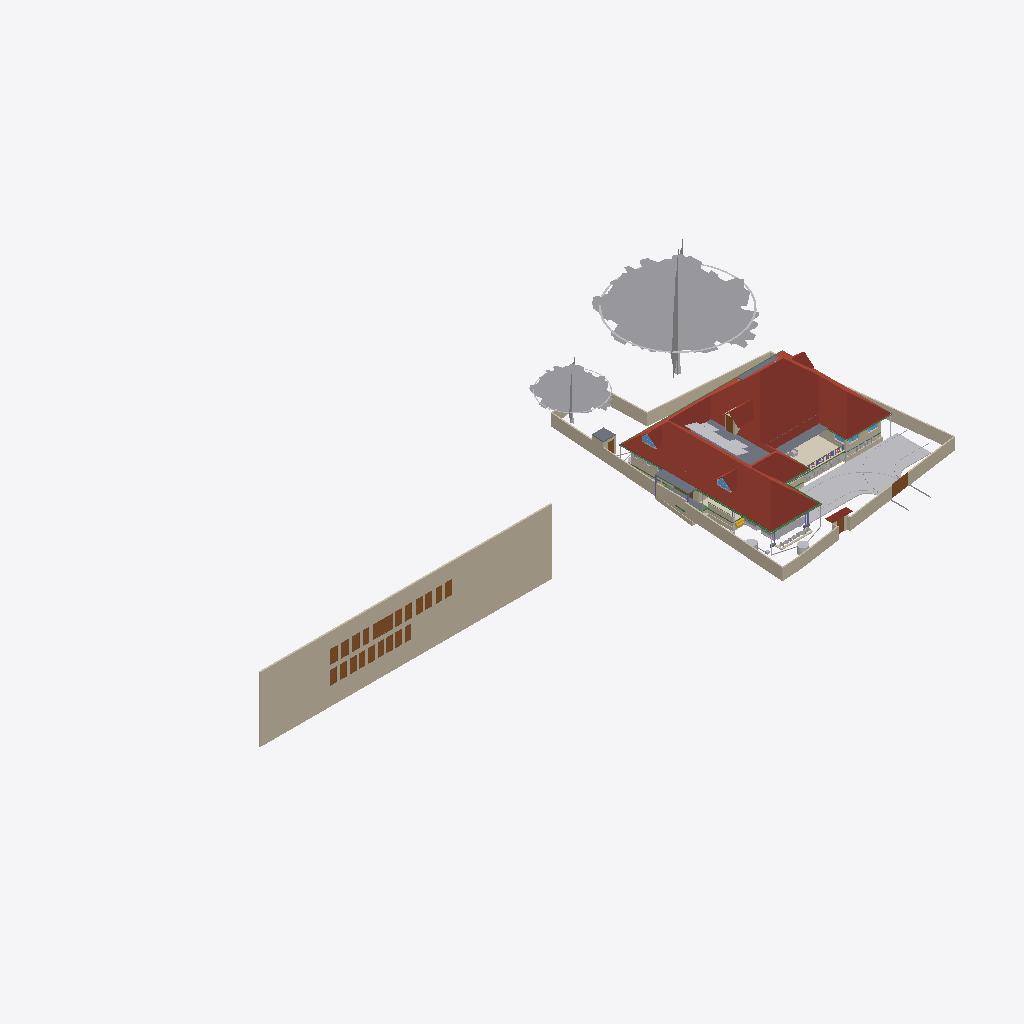
Isometric view of an IFC building model (IFC-SPF (STEP), schema IFC4X3, length unit metre), seen from the south-west, elements coloured by IFC class (only those large enough to see are counted): 35 walls (beige), 25 doors (brown), 21 other elements (light grey), 10 beams (green), 7 slabs (grey), 6 roofs (red-brown), 5 windows (light blue), 1 covering (cream), 1 stair flight (yellow).
Extent 101.4 m × 45.0 m × 19.6 m (x, y, z). Storeys (10): Footing at -0.87 m; 00 at 0.00 m; Verandah at 0.00 m; Plumbing at 0.00 m; GF at 0.45 m; GFLintel at 2.55 m; FF at 3.45 m; GF-E at 3.45 m; schedule at 5.00 m; FFtop at 5.70 m. Elements (1039): 275 IfcBeam, 275 IfcWall, 79 IfcPipeSegment, 67 IfcFurniture, 47 IfcCovering, 47 IfcDoor, 44 IfcColumn, 31 IfcWindow, 29 IfcGeographicElement, 20 IfcDistributionChamberElement, 20 IfcSlab, 18 IfcSanitaryTerminal.

HEADER;
FILE_DESCRIPTION(('ViewDefinition[DesignTransferView]'),'2;1');
FILE_NAME('Sreekesh.ifc','2025-07-23T11:55:28+05:30',(),(),'IfcOpenShell 0.8.3-post1','Bonsai 0.8.3-post1','Nobody');
FILE_SCHEMA(('IFC4X3'));
ENDSEC;
DATA;
#1=IFCPROJECT('0aPvmvJuf5owphcfiKWAsN',$,'My Project',$,$,$,$,(#14,#26),#9);
#30=IFCSITE('3jTVXq97zE2OZTfzZH9iYT',$,'My Site',$,$,#53,$,$,$,$,$,$,$,$);
#211744=IFCSITE('2pH2ecD1v9bgK8psTEcl$_',$,'Site',$,$,#211760,#211754,$,$,$,$,$,$,$);
#36=IFCBUILDING('3Bt1MypEf4fuqFfshm9kTs',$,'My Building',$,$,#59,$,$,$,$,$,$);
#333137=IFCBUILDING('2u05Cn$TD6OPdaLJzvNsxO',$,'GFWall',$,$,#333157,$,$,$,$,$,$);
#339211=IFCBUILDING('002Xt49mzDahM74jmffgUi',$,'GF-P',$,$,#339231,$,$,$,$,$,$);
#42=IFCBUILDINGSTOREY('3Yt8GBe1vE1Byt_$JKaQnQ',$,'GF',$,$,#7313,$,$,$,$);
#8023=IFCBUILDINGSTOREY('3LNq90aff4Xhn4xfthWyFx',$,'00',$,$,#8039,$,$,$,$);
#71986=IFCBUILDINGSTOREY('1ZF$IMkzjA5efl8XVVA8ry',$,'FFtop',$,$,#72046,$,$,$,$);
#72129=IFCBUILDINGSTOREY('1Nt2vvvNTB5u0X$NIke4ti',$,'GFLintel',$,$,#280967,$,$,$,$);
#83382=IFCBUILDINGSTOREY('2do7yjy$r1eOSN7_GxsK9f',$,'FF',$,$,#83409,$,$,$,$);
#301077=IFCBUILDINGSTOREY('1n3LFyF6X708Cvo1r86gbR',$,'Footing',$,$,#301097,$,$,$,$);
#340744=IFCBUILDINGSTOREY('0$aAKYJlj1sB8ELKRxTL7n',$,'GF-E',$,$,#340770,$,$,$,$);
#360055=IFCBUILDINGSTOREY('2kU8qRmBnF7foRmD37T33I',$,'Verandah',$,$,#360071,$,$,$,$);
#367233=IFCBUILDINGSTOREY('3r39yX7tr10xAjP1zlM9FN',$,'Plumbing',$,$,#367249,$,$,$,$);
#436766=IFCBUILDINGSTOREY('2CUKbd$of0Yx1yz6tYDaJY',$,'schedule',$,$,#436793,$,$,$,$);
#436236=IFCWALL('0fO5bxiLf2rPrmsDIadgTP',$,'Wall',$,$,#436798,#436242,$,$);
#389380=IFCROOF('2YQzS8qNnFqRTnIlyQr$6O',$,'Roof',$,$,#389458,#389379,$,.HIP_ROOF.);
#158109=IFCGEOGRAPHICELEMENT('1ICn9VC11DLu$jSeyjW6na',$,'GeographicElement',$,$,#159277,#158141,$,$);
#363541=IFCCOURSE('0hYJyXEsXANxqeScN2ddTn',$,'Course',$,$,#364727,#363556,$,$);
#158156=IFCGEOGRAPHICELEMENT('2JlHSkVhjCZPlJyc1W8A6K',$,'GeographicElement',$,$,#159282,#158188,$,$);
#285749=IFCWALL('23M4dZECv7RPP4RWKkyrhY',$,'Wall.082',$,$,#435018,#285760,$,$);
#65997=IFCWALL('1DC2$ngnnDR8Q9h6mAR0js',$,'Wall',$,$,#345521,#66003,$,$);
#222195=IFCWALL('2ixJvC9dH599amejUM2w6G',$,'Wall',$,$,#293165,#222215,$,$);
#66022=IFCWALL('2FUeR5sFb9uwjJGdeVWABU',$,'Wall',$,$,#431152,#66028,$,$);
#345031=IFCCOVERING('3RPlCoLTXEkg2LQ5VmhLHT',$,'Covering',$,$,#361378,#345042,$,$);
#226167=IFCWALL('1JVywoPUH41xuuLQv_Mf23',$,'Wall.082',$,$,#434788,#226178,$,$);
#5763=IFCSLAB('2k1_QIQ_vEheGYBKPFgtqG',$,'Slab',$,$,#339798,#5774,$,$);
#65878=IFCWALL('1RxXXtAKb3$uqm3spal5Ab',$,'Wall.049',$,$,#434824,#65884,$,$);
#110356=IFCWALL('3Jc2L501zCIf2lBfrewdbK',$,'Wall',$,$,#434868,#110367,$,$);
#345472=IFCWALL('0yhntx_XHBtOwqFxJIUy0e',$,'Wall.082',$,$,#345566,#345483,$,$);
#219358=IFCROOF('2NvTBbesP9PgYEhMlxRBaG',$,'Roof',$,$,#219414,#219392,$,.GABLE_ROOF.);
#106476=IFCSLAB('3SWoLdiHLDExF96lrfPbJY',$,'Slab',$,$,#280977,#106487,$,$);
#285691=IFCWALL('3FXX66X1H7gQUhINB1ZqHj',$,'Wall.082',$,$,#434912,#285702,$,$);
#2872=IFCWALL('0VICnwrYLCM9IhHcjSiD9g',$,'Wall',$,$,#333268,#2879,$,$);
#106448=IFCSLAB('1GhnzeWbD1FR$mVw6S$mla',$,'Slab',$,$,#280972,#106464,$,$);
#146729=IFCVEHICLE('0zRPRsukT96P6cuFPGiKs1',$,'Vehicle',$,$,#189086,#146742,$,$);
#438103=IFCDOOR('1W4kbGnrf4BviYzt90euy7',$,'Door',$,$,#438187,#438167,'03',2.09999990463257,1.20000004768372,$,$,$);
#3151=IFCWALL('2frHB1bR9FtP23RXamn7Ko',$,'Wall',$,$,#333488,#3162,$,$);
#109955=IFCWALL('0m53cJKujAOwiy8OxGf4Uf',$,'Wall',$,$,#434806,#109966,$,$);
#218560=IFCROOF('2C1nQ2OAXBdxxnXR0n9JKC',$,'Roof',$,$,#218716,#218594,$,.GABLE_ROOF.);
#217997=IFCROOF('2hcpXsHbj3E8lTGOwf_Twb',$,'Roof',$,$,#357861,#218003,$,.GABLE_ROOF.);
#116735=IFCDOOR('1dZUIR_mr60wAZddeiCYTI',$,'Door',$,$,#281598,#116767,$,1.79999995231628,3.0,$,$,$);
#3520=IFCWALL('1kfIyPN_b4JPSDED46DDvv',$,'Wall',$,$,#333253,#3526,$,$);
#117253=IFCWALL('2NQIKohcDAsQMbNSTdACJd',$,'Wall.049',$,$,#434706,#117264,$,$);
#218717=IFCROOF('1hzKHTNaL00O8K0DSnXvur',$,'Roof',$,$,#218864,#218751,$,.GABLE_ROOF.);
#389139=IFCBEAM('38yYLt849AL9vMzuf_qlJY',$,'Beam',$,$,#389209,#389138,$,$);
#117585=IFCSLAB('00nkzVGuT6heoHGHN6WRGv',$,'Slab',$,$,#369021,#117596,$,$);
#219564=IFCSLAB('3MJkxlHa9Ayv5Szi0695pa',$,'Slab',$,$,#351081,#219578,$,$);
#110251=IFCROOF('2Ww7svPQzEgA_fCzhmYus_',$,'Roof',$,$,#363446,#110283,$,.HIP_ROOF.);
#309185=IFCWALL('1RTxTTrCL8QeAofqzjoycv',$,'Wall',$,$,#314935,#309196,$,$);
#330794=IFCSLAB('2m4RWmARb8ng3Ygm017ww6',$,'Slab',$,$,#332135,#330805,$,$);
#388788=IFCBEAM('0CBrXPli9CuuYJqAxGAoT2',$,'Beam',$,$,#389194,#388787,$,$);
#332304=IFCWALL('0ZmojOdCnDxP$iDjWVcZ2G',$,'Wall',$,$,#360087,#332324,$,$);
#72992=IFCWALL('0nKeLZCI54WeIG0cLfl1fW',$,'Wall',$,$,#368846,#73003,$,$);
#432857=IFCWASTETERMINAL('291ZfaJMX2QgzA0yx6Dgbh',$,'WasteTerminal',$,$,#433019,#432868,$,$);
#436799=IFCDOOR('0XlfQQ3kH9bQ4xqE2F$NJd',$,'Door',$,$,#436880,#436807,'01',2.09999990463257,1.20000004768372,$,$,$);
#437395=IFCDOOR('2VOTDILfv12gFz9g4dV8WW',$,'Door',$,$,#437449,#437409,'02',2.09999990463257,1.20000004768372,$,$,$);
#437450=IFCDOOR('37YLLyO1T0MRzd$WfncXke',$,'Door',$,$,#437789,#437464,'03',2.09999990463257,1.20000004768372,$,$,$);
#388715=IFCBEAM('3jI7cp3YfEpe0vqGUIgXwj',$,'Beam',$,$,#389169,#388714,$,$);
#438749=IFCDOOR('0$8DVY4oP3JO_c4OhxM5aR',$,'Door',$,$,#438847,#438813,'03',2.09999990463257,1.20000004768372,$,$,$);
#439176=IFCDOOR('1NZwsCyRPA_Rvuq6ikN8ou',$,'Door',$,$,#439267,#439574,'03',2.09999990463257,1.20000004768372,$,$,$);
#439989=IFCDOOR('0D4N6xcBrEcv7IQhny9OtU',$,'Door',$,$,#440167,#440115,'03',2.09999990463257,1.20000004768372,$,$,$);
#440204=IFCDOOR('0HjACDWSL4vgj3$kRw90ep',$,'Door',$,$,#440552,#440386,'03',2.09999990463257,1.20000004768372,$,$,$);
#438349=IFCDOOR('2bR2Lz4dfAH9NgHBO7V5eF',$,'Door',$,$,#438440,#438413,'03',2.09999990463257,1.20000004768372,$,$,$);
#438650=IFCDOOR('3J6pX7wADBiwY7pVd53n9u',$,'Door',$,$,#438748,#438714,'03',2.09999990463257,1.20000004768372,$,$,$);
#438848=IFCDOOR('2HPJSE6uf7U8CSmEi_m1ZG',$,'Door',$,$,#438909,#438862,'03',2.09999990463257,1.20000004768372,$,$,$);
#439604=IFCDOOR('0QS2XabDX52xoB56jEdYKn',$,'Door',$,$,#439711,#439677,'03',2.09999990463257,1.20000004768372,$,$,$);
#439815=IFCDOOR('2VNwutCjrDBfJLcvmkUCbO',$,'Door',$,$,#439876,#439829,'03',2.09999990463257,1.20000004768372,$,$,$);
#439712=IFCDOOR('1r8n9ueob9YhwGM$AZbf6r',$,'Door',$,$,#440517,#439785,'03',2.09999990463257,1.20000004768372,$,$,$);
#440168=IFCDOOR('05ygje8oDCM8k$DCM_FIgq',$,'Door',$,$,#440547,#440182,'03',2.09999990463257,1.20000004768372,$,$,$);
#146896=IFCDOOR('233Y4LKh93tgjzr0JDxIFw',$,'Door',$,$,#348594,#146970,$,2.09999990463257,1.20000004768372,$,$,$);
#328429=IFCWALL('2kbqNKfzvEQ9JHWg3KnlRz',$,'Wall',$,$,#360107,#328449,$,$);
#437505=IFCDOOR('3Vw79$mJ981wtZ4gjDcwpp',$,'Door',$,$,#437589,#437562,'03',2.09999990463257,1.20000004768372,$,$,$);
#440245=IFCDOOR('3YaKBNTQT2i9t1UCoCRD3o',$,'Door',$,$,#440557,#440423,'03',2.09999990463257,1.20000004768372,$,$,$);
#206723=IFCBUILDINGELEMENTPROXY('2K1LMOkm11dBWSaNfDUHsX',$,'BuildingElementProxy',$,$,#207458,#206736,$,$);
#438910=IFCDOOR('2_EdLDw6f7cw9b3egCOt52',$,'Door',$,$,#439001,#438974,'03',2.09999990463257,1.20000004768372,$,$,$);
#439877=IFCDOOR('1ohfLK289CGQgvLo23Ub_B',$,'Door',$,$,#440029,#439941,'03',2.09999990463257,1.20000004768372,$,$,$);
#440030=IFCDOOR('3KL$NcU1T879eGRiUWCmhA',$,'Door',$,$,#440244,#440044,'03',2.09999990463257,1.20000004768372,$,$,$);
#116971=IFCWALL('08FBn4OWj7ogBqhIhITLuq',$,'Wall.049',$,$,#434683,#116982,$,$);
#70155=IFCVEHICLE('3fs_92XJnE9xh12t4cEAUA',$,'Vehicle',$,$,#189081,#70187,$,$);
#327474=IFCWALL('2U4iGMjzz8RwTIGrH2ENgx',$,'Wall',$,$,#360262,#327494,$,$);
#111610=IFCDOOR('0JnVCEbZ93QxaghwOdNV45',$,'Door',$,$,#222491,#363404,$,2.09999990463257,1.20000004768372,$,$,$);
#357747=IFCWINDOW('0unPHkQknB1wc7pxPHjPGP',$,'Window',$,$,#357842,#357760,$,$,$,$,$,$);
#101757=IFCWALL('3Re5U6AfH5hRjhCU8HzlUQ',$,'Wall',$,$,#149415,#101777,$,$);
#433626=IFCWASTETERMINAL('0Ad29SWDzBMQDSnJqygR91',$,'WasteTerminal',$,$,#434503,#433637,$,$);
#106524=IFCSOLARDEVICE('3S6vjv$5jE1uGxlQ_RICMy',$,'SolarDevice',$,$,#120309,#106556,$,$);
#218541=IFCWINDOW('21qcPfDRT2hPC8Z6tF6XzK',$,'Window',$,$,#218697,#218554,$,$,$,$,$,$);
#106579=IFCSOLARDEVICE('1xWH0eIEnB$BgsSW0yRufF',$,'SolarDevice',$,$,#120319,#106596,$,$);
#106597=IFCSOLARDEVICE('1JeFrLyoz5IhCtXWc_EtwE',$,'SolarDevice',$,$,#120324,#106614,$,$);
#106633=IFCSOLARDEVICE('3nYAYQFdT0Hu3774nkbnMA',$,'SolarDevice',$,$,#120334,#106650,$,$);
#106669=IFCSOLARDEVICE('3CH4PS5oz4_xvHOpIILxvJ',$,'SolarDevice',$,$,#120344,#106686,$,$);
#106895=IFCSOLARDEVICE('3hGn0pNNz3NwRu5qnQ1KkQ',$,'SolarDevice',$,$,#120349,#106912,$,$);
#106913=IFCSOLARDEVICE('3N6FBuwFX6eRZQfWUTehiA',$,'SolarDevice',$,$,#120354,#106930,$,$);
#327285=IFCWALL('1vo4h6gUf99v7g_hI2dwLe',$,'Wall',$,$,#360257,#327305,$,$);
#106561=IFCSOLARDEVICE('2N7C3uFTr0ovBcfJ26O6Lk',$,'SolarDevice',$,$,#120314,#106578,$,$);
#106615=IFCSOLARDEVICE('0CbIHREHr2w9gh5lx0_n0D',$,'SolarDevice',$,$,#120329,#106632,$,$);
#106651=IFCSOLARDEVICE('3GkHrXcpz9luFJaFckT4XJ',$,'SolarDevice',$,$,#120339,#106668,$,$);
#388502=IFCBEAM('35uj72bWH5VeeE5oLL9s_t',$,'Beam',$,$,#389164,#388501,$,$);
#117669=IFCDOOR('1Oy85YKxL61PqzyfMMUgcU',$,'Door',$,$,#369016,#117700,$,2.09999990463257,1.0,$,$,$);
#189522=IFCBUILDINGELEMENTPROXY('2fyH_FbBX1$e0RliKTBWRO',$,'BuildingElementProxy',$,$,#205917,#189554,$,$);
#388934=IFCBEAM('02028txQrArOf6QyRmi8S_',$,'Beam',$,$,#389199,#388933,$,$);
#65947=IFCWALL('08s$eE7qfC1vtHJbeTdsNK',$,'Wall',$,$,#434943,#65953,$,$);
#41688=IFCSTAIRFLIGHT('0VcD2gJAfBIuw$lMxDzKKO',$,'StairFlight',$,$,#283276,#118718,$,2,1,0.150000005960464,0.25,.STRAIGHT.);
#329035=IFCWALL('2$n50xrj53zPnnhI4Jq0HX',$,'Wall',$,$,#360082,#329055,$,$);
#410686=IFCFURNITURE('18HlnwBc9DnAvKFnG7c4d9',$,'Furniture',$,$,#412585,#410685,$,$);
#389073=IFCBEAM('1SW1UMPTn6IukCzEsXMMce',$,'Beam',$,$,#389204,#389072,$,$);
#388576=IFCBEAM('2yIyVaMgz8tR0CuDvbao9K',$,'Beam',$,$,#389174,#388575,$,$);
#110674=IFCWALL('1a_hfYQo5DRgtEum677ZGl',$,'Wall',$,$,#292365,#110685,$,$);
#282729=IFCWALL('0L3wrSYBnA$xcRhMJRWK$N',$,'Wall',$,$,#368901,#282740,$,$);
#327732=IFCBEAM('3LAC8rAaD0M95EF$UDM7CJ',$,'Beam',$,$,#360272,#327751,$,$);
#111126=IFCWALL('11fiDOfq54uheWI4ur$p_M',$,'Wall',$,$,#292347,#111137,$,$);
#311569=IFCWALL('1gZorW5i11OO4PAeJxFA_9',$,'Wall',$,$,#323009,#311580,$,$);
#323590=IFCBEAM('2KvW8IAv97GwnpIknpGcni',$,'Beam',$,$,#323799,#323601,$,$);
#4009=IFCWALL('2lHSG51rHEfeNsY_Rnf304',$,'Wall',$,$,#333173,#4020,$,$);
#26789=IFCDOOR('3HF$fS8tX7kw4y81dHWRkr',$,'Door',$,$,#340243,#26820,$,$,$,$,$,$);
#332235=IFCWALL('0WW$1fAGf3sAubsqiDgRRp',$,'Wall',$,$,#360287,#332255,$,$);
#329144=IFCWALL('0XJHmtTfD6sBELqtXy9e2a',$,'Wall',$,$,#360132,#329164,$,$);
#29270=IFCWINDOW('3GxmHADO1DPPnexShW0xza',$,'Window',$,$,#339838,#99898,$,1.29999995231628,1.54999995231628,$,$,$);
#99476=IFCWINDOW('0bWf0UbSH5vA18P2wXez2A',$,'Window',$,$,#339853,#99508,$,1.29999995231628,1.54999995231628,$,.DOUBLE_PANEL_VERTICAL.,$);
#24945=IFCWINDOW('0pIOr8Fwn768Q5gngNrD$h',$,'Window',$,$,#363051,#99803,$,1.29999995231628,1.54999995231628,$,.DOUBLE_PANEL_VERTICAL.,$);
#106931=IFCWALL('3FavAtlwfE4e0lW5aUJqLs',$,'Wall',$,$,#348589,#106942,$,$);
#49227=IFCBEAM('2GaElzDELAMf9uZ0HgoOwe',$,'Beam',$,$,#213055,#49238,$,$);
#332339=IFCWALL('06RbKfkVLAig0EUUJcdLY6',$,'Wall',$,$,#360122,#332359,$,$);
#102232=IFCWALL('3BbLnMq0r7ivvaULYjF4Vv',$,'Wall',$,$,#348558,#102243,$,$);
#363000=IFCSLAB('0h_kY8zNzFw8w1PWMrDiz6',$,'Slab',$,$,#363036,#363021,$,$);
#432880=IFCPIPESEGMENT('1rGfJt_$zAiun9MWrboOHJ',$,'PipeSegment',$,$,#433260,#432914,$,.FLEXIBLESEGMENT.);
ENDSEC;
